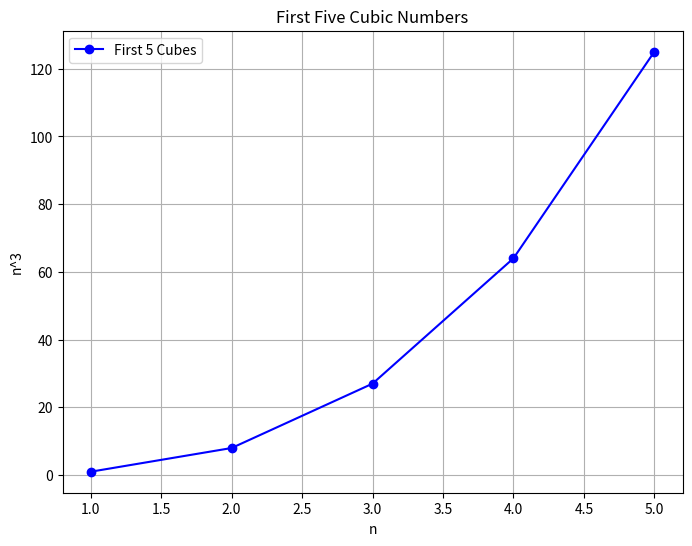
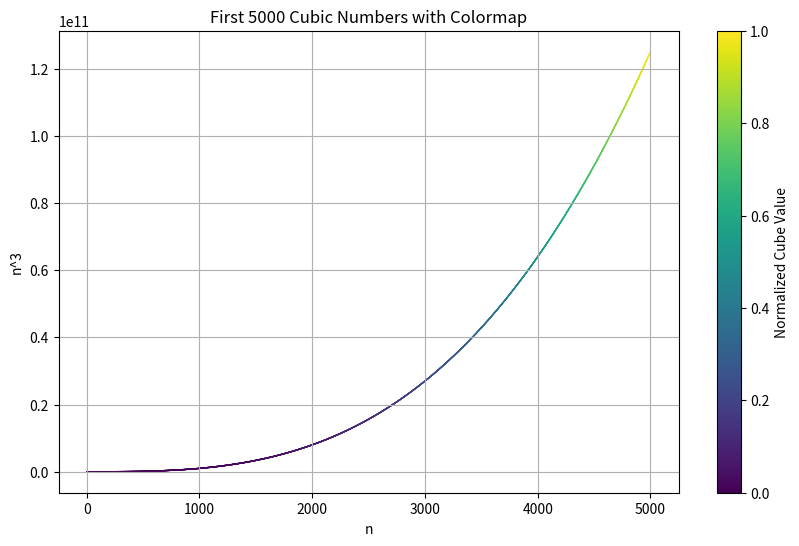

These charts were generated, in order, by the following Python code:
# Try It Yourself
# Excersice 15-1, 5-2

import matplotlib.pyplot as plt # type: ignore
import numpy as np # type: ignore

# Generate cubic numbers
first_five_cubes = [n**3 for n in range(1, 6)]
first_5000_cubes = [n**3 for n in range(1, 5001)]

# Plot the first five cubic numbers
plt.figure(figsize=(8, 6))
plt.plot(range(1, 6), first_five_cubes, marker='o', color='blue', label='First 5 Cubes')
plt.title('First Five Cubic Numbers')
plt.xlabel('n')
plt.ylabel('n^3')
plt.grid(True)
plt.legend()
plt.show()

# Plot the first 5000 cubic numbers with a colormap
plt.figure(figsize=(10, 6))
x = np.arange(1, 5001)
y = np.array(first_5000_cubes)
colors = y / max(y)  # Normalize for colormap

plt.scatter(x, y, c=colors, cmap='viridis', s=1, edgecolor='none')
plt.title('First 5000 Cubic Numbers with Colormap')
plt.xlabel('n')
plt.ylabel('n^3')
plt.colorbar(label='Normalized Cube Value')
plt.grid(True)
plt.show()
